Labelled photos from "slot-classification-v1", an image-classification folder in CroquetaConQueso/EstanterIA. The possible labels are: anomalia, ocupado, vacio.

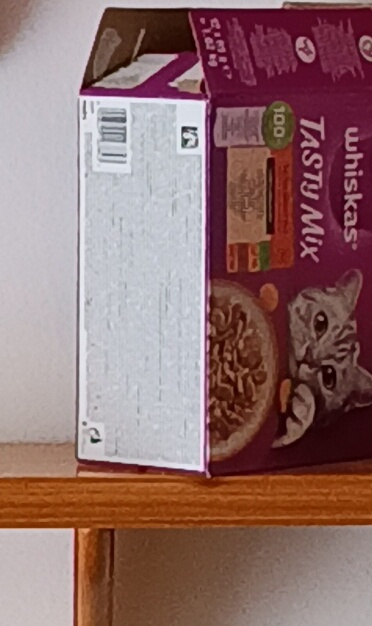
Label: ocupado

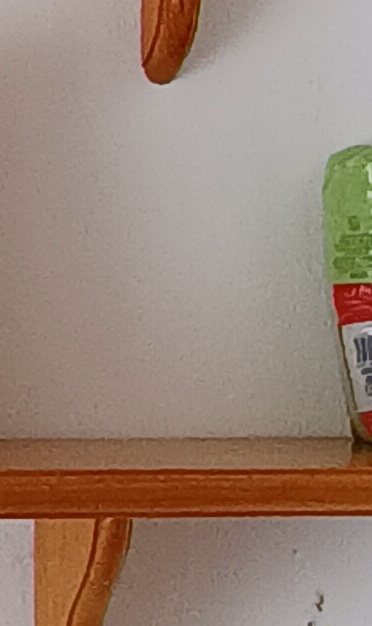
Label: anomalia

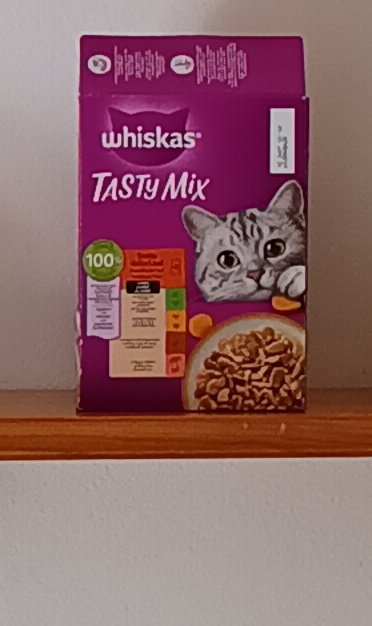
Label: anomalia

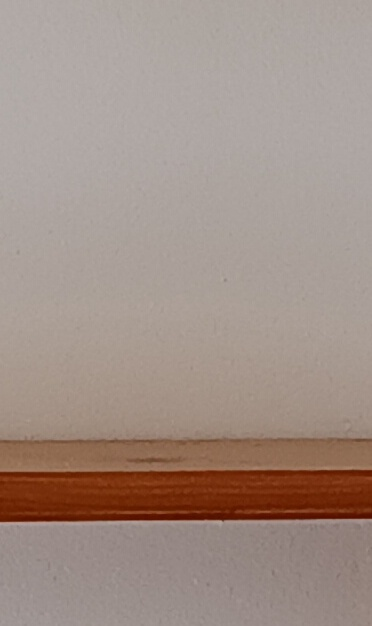
Label: vacio

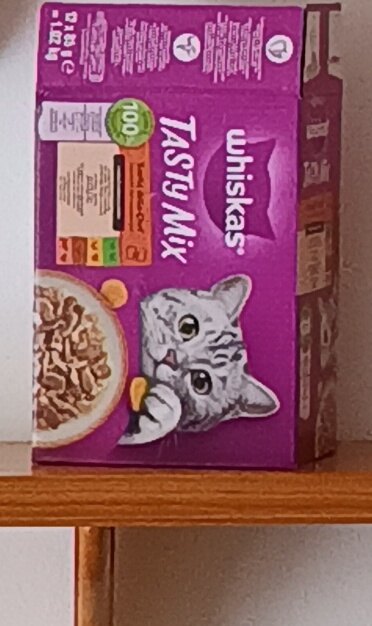
Label: ocupado

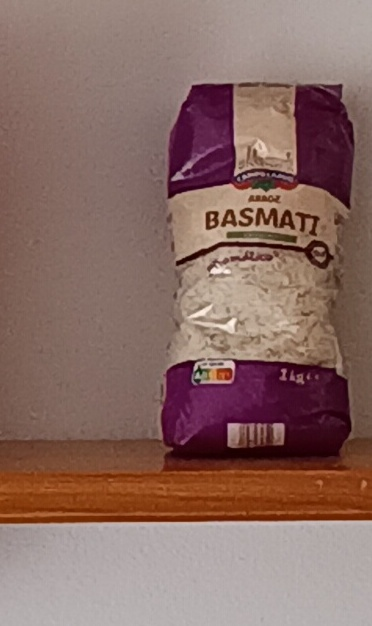
Label: ocupado
